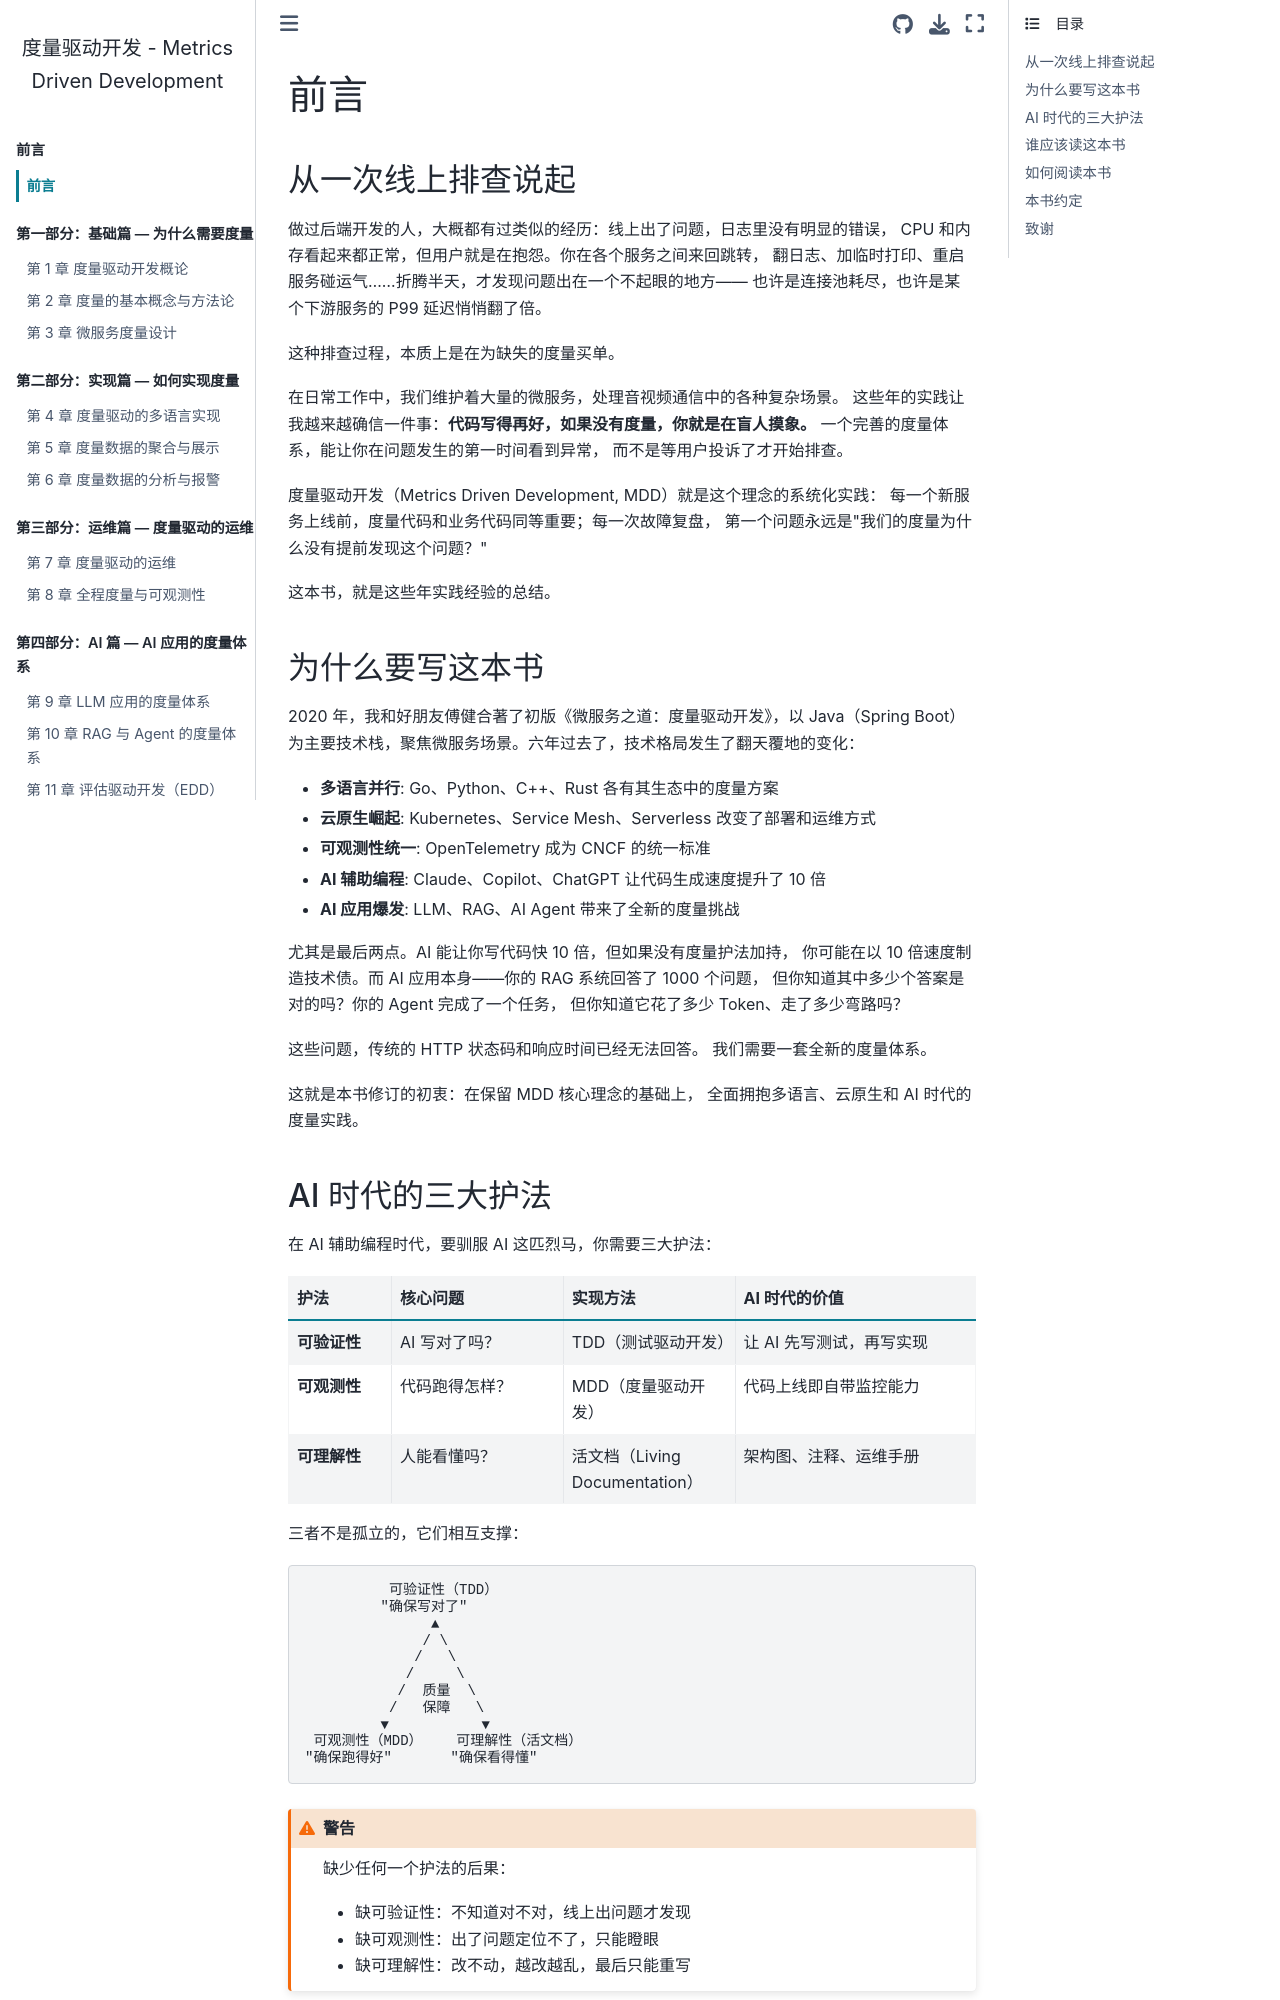

repository: walterfan/mdd · page: preface.html · generator: sphinx

.. _preface:

====
前言
====

从一次线上排查说起
====================

做过后端开发的人，大概都有过类似的经历：线上出了问题，日志里没有明显的错误，
CPU 和内存看起来都正常，但用户就是在抱怨。你在各个服务之间来回跳转，
翻日志、加临时打印、重启服务碰运气……折腾半天，才发现问题出在一个不起眼的地方——
也许是连接池耗尽，也许是某个下游服务的 P99 延迟悄悄翻了倍。

这种排查过程，本质上是在为缺失的度量买单。

在日常工作中，我们维护着大量的微服务，处理音视频通信中的各种复杂场景。
这些年的实践让我越来越确信一件事：**代码写得再好，如果没有度量，你就是在盲人摸象。**
一个完善的度量体系，能让你在问题发生的第一时间看到异常，
而不是等用户投诉了才开始排查。

度量驱动开发（Metrics Driven Development, MDD）就是这个理念的系统化实践：
每一个新服务上线前，度量代码和业务代码同等重要；每一次故障复盘，
第一个问题永远是"我们的度量为什么没有提前发现这个问题？"

这本书，就是这些年实践经验的总结。


为什么要写这本书
================

2020 年，我和好朋友傅健合著了初版《微服务之道：度量驱动开发》，以 Java（Spring Boot）
为主要技术栈，聚焦微服务场景。六年过去了，技术格局发生了翻天覆地的变化：

- **多语言并行**: Go、Python、C++、Rust 各有其生态中的度量方案
- **云原生崛起**: Kubernetes、Service Mesh、Serverless 改变了部署和运维方式
- **可观测性统一**: OpenTelemetry 成为 CNCF 的统一标准
- **AI 辅助编程**: Claude、Copilot、ChatGPT 让代码生成速度提升了 10 倍
- **AI 应用爆发**: LLM、RAG、AI Agent 带来了全新的度量挑战

尤其是最后两点。AI 能让你写代码快 10 倍，但如果没有度量护法加持，
你可能在以 10 倍速度制造技术债。而 AI 应用本身——你的 RAG 系统回答了 1000 个问题，
但你知道其中多少个答案是对的吗？你的 Agent 完成了一个任务，
但你知道它花了多少 Token、走了多少弯路吗？

这些问题，传统的 HTTP 状态码和响应时间已经无法回答。
我们需要一套全新的度量体系。

这就是本书修订的初衷：在保留 MDD 核心理念的基础上，
全面拥抱多语言、云原生和 AI 时代的度量实践。
